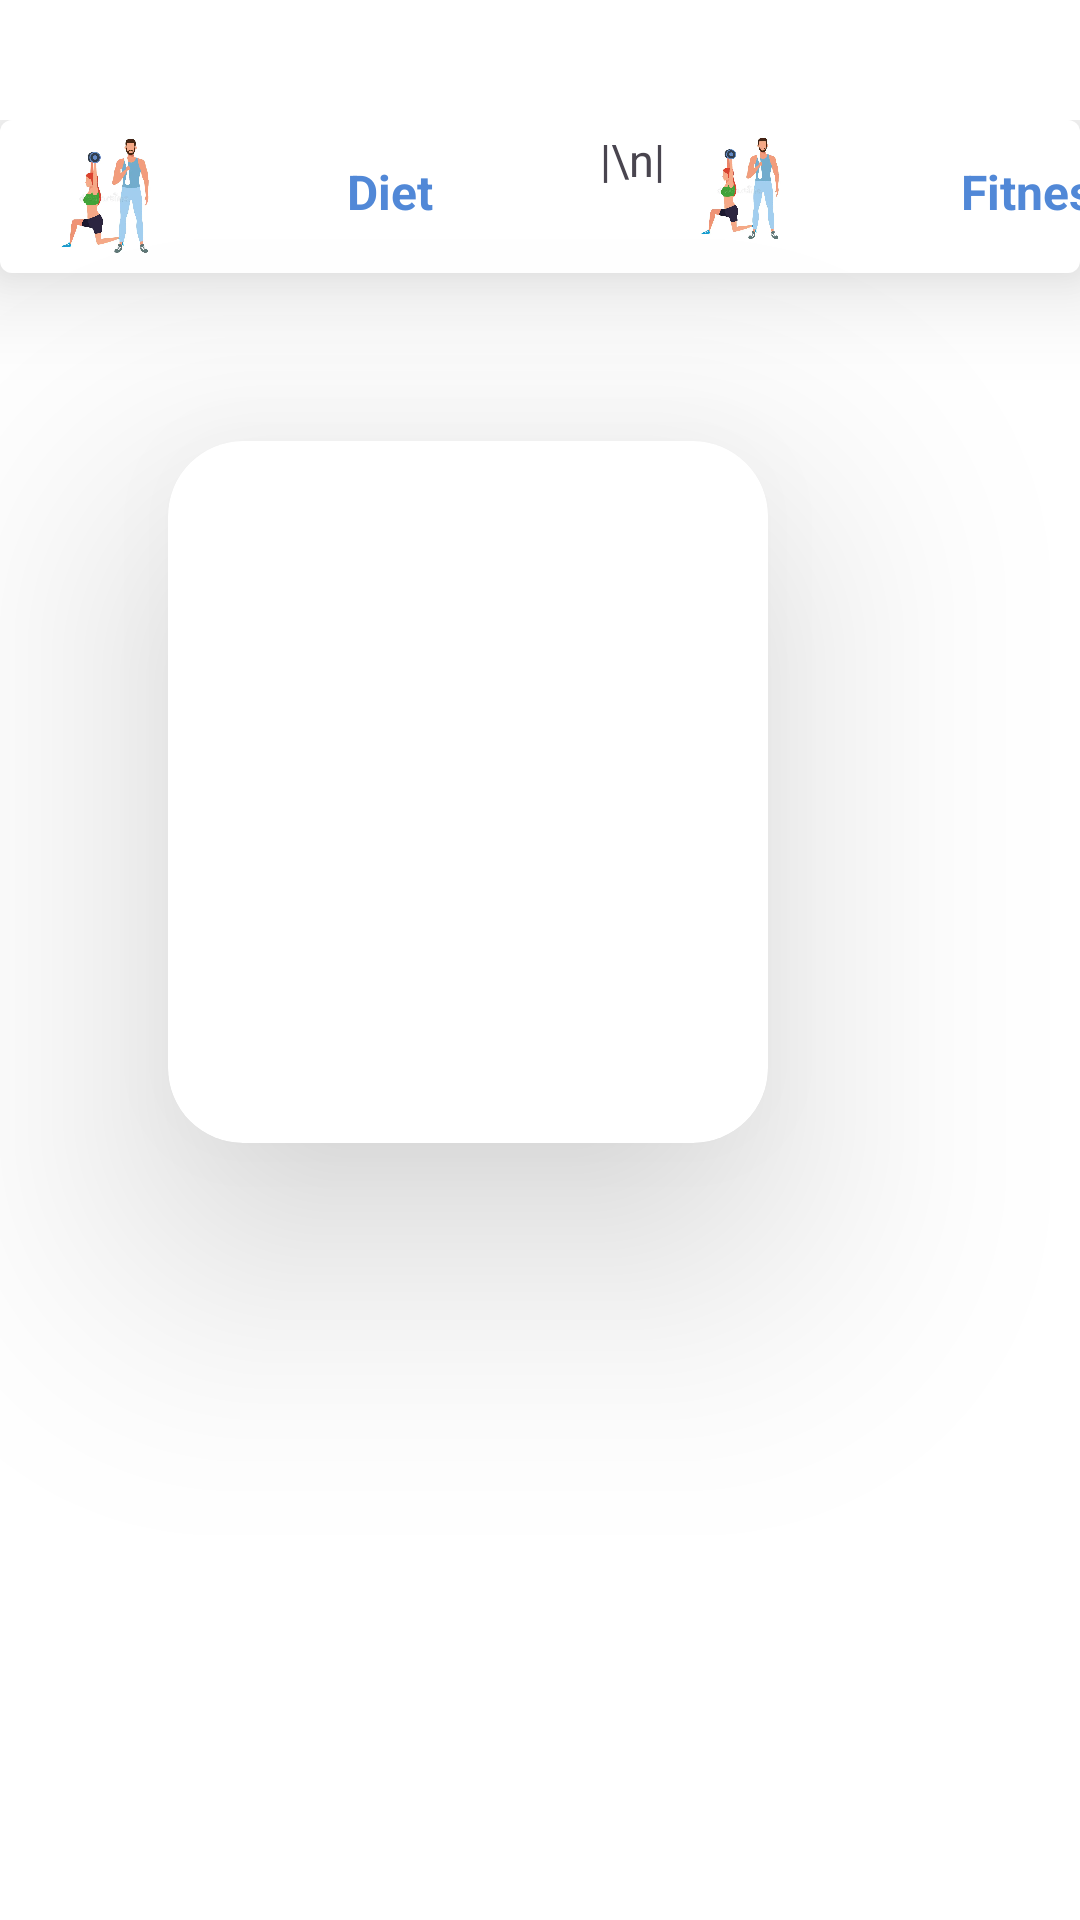

Write the Android layout XML for this screen, with the resource values it uses.
<!-- AndroidManifest.xml: application theme Theme.Health -->
<!-- res/layout/activity_dait_and_fitness.xml -->
<?xml version="1.0" encoding="utf-8"?>
<LinearLayout xmlns:android="http://schemas.android.com/apk/res/android"
    xmlns:app="http://schemas.android.com/apk/res-auto"
    xmlns:tools="http://schemas.android.com/tools"
    android:id="@+id/main"
    android:layout_width="match_parent"
    android:layout_height="match_parent"
    tools:context=".Mukera.Dait_and_Fitness"
    android:orientation="vertical"
    android:background="@color/white"
    android:paddingTop="40dp"><!-- res/layout/activity_main.xml -->

    <LinearLayout
        android:layout_width="match_parent"
        android:layout_height="wrap_content"
        android:background="@drawable/shape"
        android:elevation="20dp"
        android:orientation="horizontal">
        <LinearLayout
            android:layout_width="wrap_content"
            android:layout_height="wrap_content">
            <ImageView
                android:layout_width="50dp"
                android:layout_height="45dp"
                android:src="@drawable/imm"
                />
            <TextView
                android:id="@+id/diet"
                android:layout_width="140dp"
                android:layout_height="wrap_content"
                android:text="Diet"
                android:textSize="16dp"
                android:padding="10dp"
                android:textColor="@color/blue"
                android:textStyle="bold"
                android:gravity="center"
                android:clickable="true"
                android:focusable="true" />
        </LinearLayout>

        <TextView
            android:layout_width="wrap_content"
            android:layout_height="wrap_content"
            android:text="|\n|"
            android:textSize="15dp"
            />
        <LinearLayout
            android:layout_width="wrap_content"
            android:layout_height="wrap_content">

            <ImageView
                android:layout_width="50dp"
                android:layout_height="40dp"
                android:src="@drawable/imm" />

            <TextView
                android:id="@+id/fitness"
                android:layout_width="150dp"
                android:layout_height="wrap_content"
                android:text="Fitness"

                android:textSize="16dp"
                android:padding="10dp"
                android:gravity="center"
                android:textColor="@color/blue"
                android:textStyle="bold"
                android:clickable="true"
                android:focusable="true" />
        </LinearLayout>

    </LinearLayout>


        
        <LinearLayout
            android:id="@+id/dietLayout"
            android:layout_width="match_parent"
            android:layout_height="wrap_content"
            android:orientation="vertical"
            android:background="@drawable/shape"
            android:visibility="gone">

            <ListView
                android:id="@+id/lvDiet"
                android:layout_width="wrap_content"
                android:layout_height="wrap_content"
                />

            <TextView
                android:layout_width="wrap_content"
                android:layout_height="wrap_content"
                android:text="Diet List:" />

            <TextView
                android:id="@+id/salad"
                android:layout_width="wrap_content"
                android:layout_height="wrap_content"
                android:text="1. Salad"
                android:clickable="true"
                android:focusable="true"/>

            <TextView
                android:layout_width="wrap_content"
                android:layout_height="wrap_content"
                android:text="2. Fruits" />

            <TextView
                android:layout_width="wrap_content"
                android:layout_height="wrap_content"
                android:text="3. Vegetables" />

            <TextView
                android:id="@+id/itemTextView"
                android:layout_width="wrap_content"
                android:layout_height="wrap_content"
                android:textColor="@android:color/black"
                android:textSize="16sp" />
        </LinearLayout>

        
        <LinearLayout
            android:id="@+id/fitnessLayout"
            android:layout_width="match_parent"
            android:layout_height="wrap_content"
            android:orientation="vertical"
            android:background="@drawable/shape"
            android:visibility="gone">

            <TextView
                android:layout_width="wrap_content"
                android:layout_height="wrap_content"
                android:text="Fitness List:" />

            <TextView
                android:layout_width="wrap_content"
                android:layout_height="wrap_content"
                android:text="1. Running" />

            <TextView
                android:layout_width="wrap_content"
                android:layout_height="wrap_content"
                android:text="2. Weightlifting" />

            <TextView
                android:layout_width="wrap_content"
                android:layout_height="wrap_content"
                android:text="3. Yoga" />

        </LinearLayout>
    <GridLayout
        android:layout_width="wrap_content"
        android:layout_height="wrap_content">


    </GridLayout>

    <androidx.cardview.widget.CardView
        android:layout_margin="56dp"
        android:layout_width="200dp"
        android:layout_height="234dp"
        app:cardElevation="50dp"
        app:cardCornerRadius="25dp"
        />


</LinearLayout>
<!-- resources referenced by this layout -->
<resources>
  <color name="blue">#5188D7</color>
  <color name="white">#FFFFFF</color>
  <!-- drawable imm: png bitmap (drawable, 12980 bytes) -->
  <!-- drawable shape (drawable) -->
  <shape xmlns:android="http://schemas.android.com/apk/res/android">
      <solid android:color="#FFFFFF"/>
      <stroke
          android:width="0dp"
          android:color="@color/grey"/>
      <corners android:radius="4dp"/>
      <padding
          android:left="10dp"
          android:top="3dp"
          android:right="0dp"
          android:bottom="3dp"/>
  </shape>
  <style name="Theme.Health" parent="Base.Theme.Health" />
  <color name="grey">#928B8B</color>
  <style name="Base.Theme.Health" parent="Theme.Material3.Light.NoActionBar">
          
          
          <item name="colorPrimary">@color/blue</item>
      </style>
</resources>
